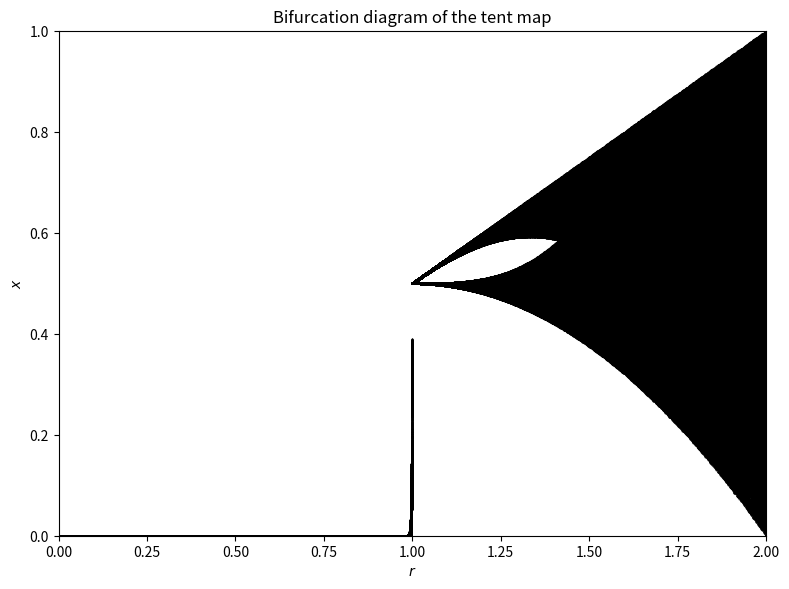

Generate this figure with matplotlib:
import numpy as np
import matplotlib.pyplot as plt

def tent_map(x, r):
    return np.where(x < 0.5, r * x, r * (1.0 - x))

r_min, r_max = 0.0, 2.0
num_r = 2000
rs = np.linspace(r_min, r_max, num_r)

n_iter = 1500
n_transient = 500

xs = np.empty((num_r, n_iter))
xs[:, 0] = 0.5

for n in range(1, n_iter):
    xs[:, n] = tent_map(xs[:, n - 1], rs)

xs_plot = xs[:, n_transient:]
rs_plot = np.repeat(rs, xs_plot.shape[1])
xs_plot = xs_plot.ravel()

plt.figure(figsize=(8, 6), dpi=120)
plt.scatter(rs_plot, xs_plot, s=0.1, color='black')
plt.xlabel(r'$r$')
plt.ylabel(r'$x$')
plt.title('Bifurcation diagram of the tent map')
plt.xlim(r_min, r_max)
plt.ylim(0, 1)
plt.tight_layout()
plt.show()
